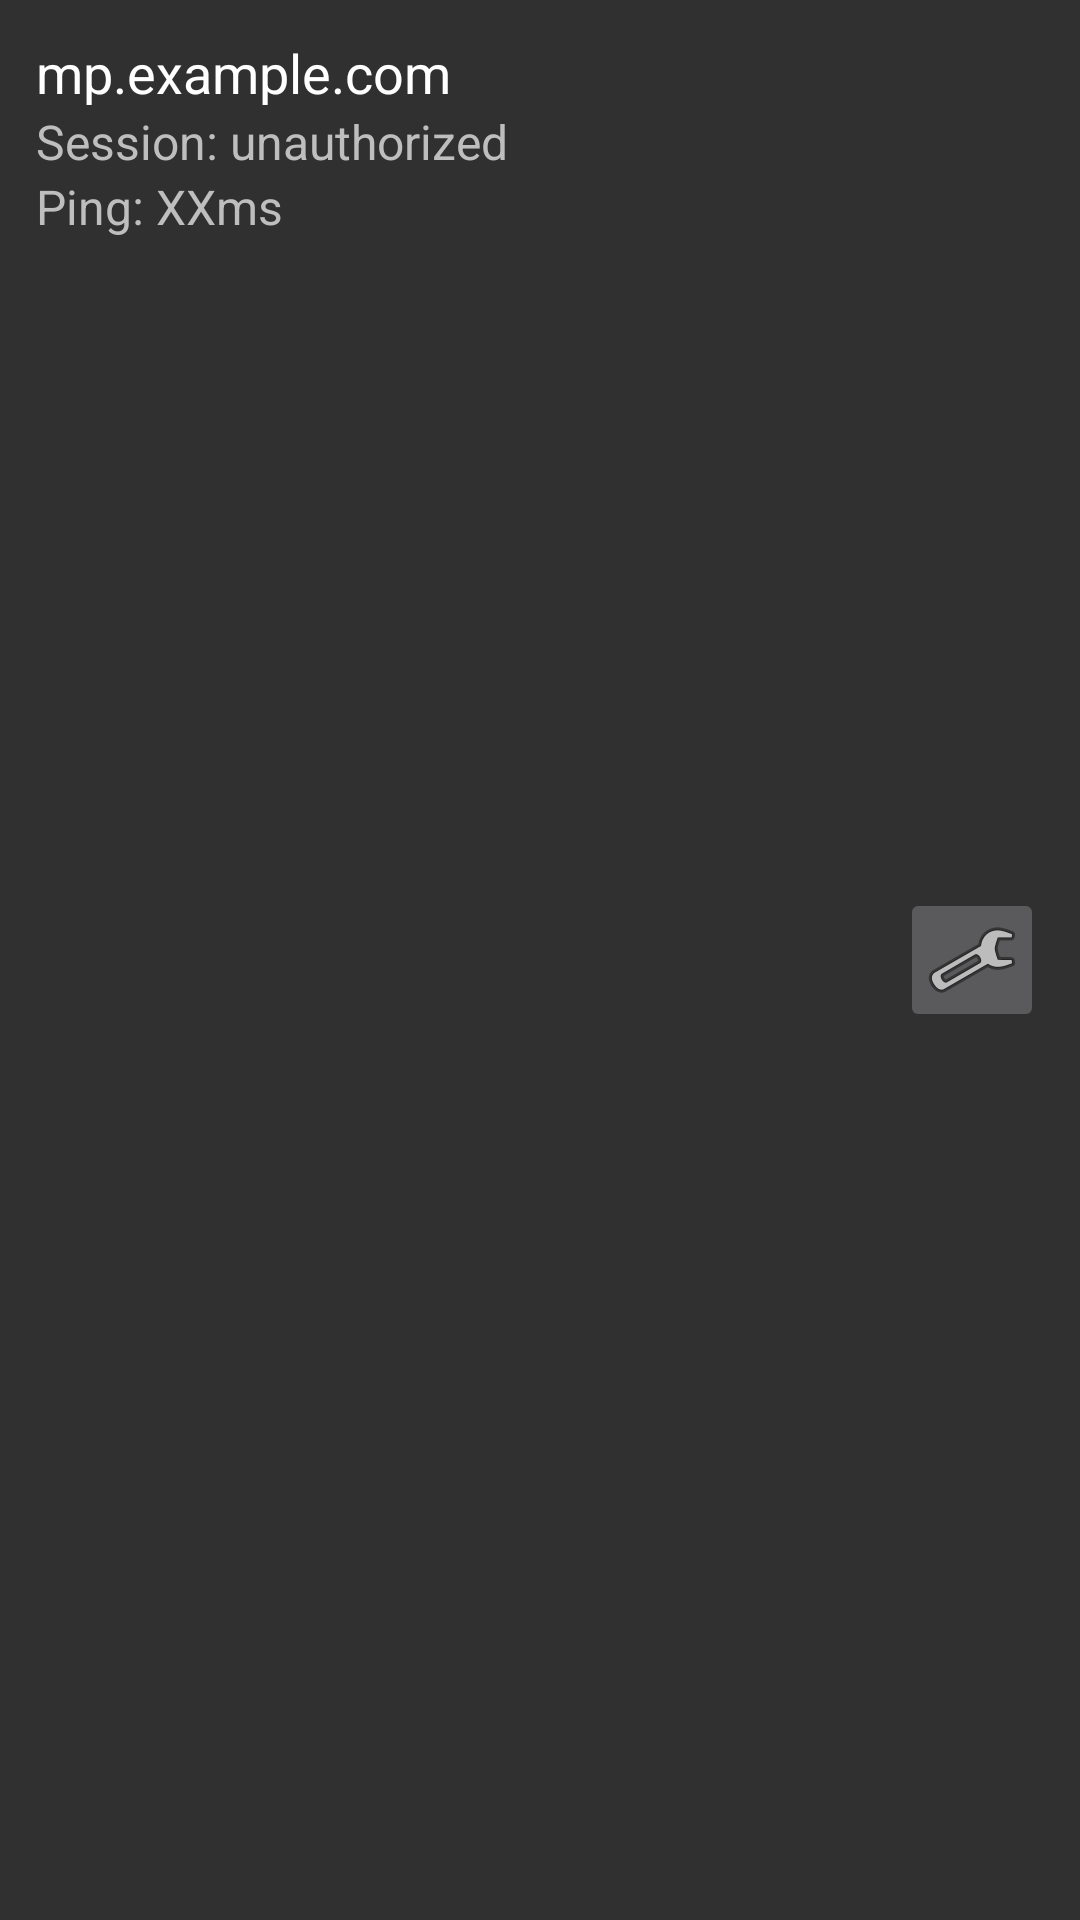

Reconstruct the res/layout file that produces this screen, plus the resources it refers to.
<!-- AndroidManifest.xml: application theme AppTheme -->
<!-- res/layout/instance_item.xml -->
<?xml version="1.0" encoding="utf-8"?>
<LinearLayout xmlns:android="http://schemas.android.com/apk/res/android"
              android:orientation="horizontal"
              android:layout_width="match_parent"
              android:layout_height="wrap_content"
              android:descendantFocusability="blocksDescendants"
              android:padding="12dp"
    android:id="@+id/instanceRoot">

    <LinearLayout
        android:layout_width="0dp"
        android:layout_weight="1"
        android:layout_height="wrap_content"
        android:orientation="vertical">
        <TextView
            android:id="@+id/instanceTitleTextView"
            android:layout_width="wrap_content"
            android:layout_height="wrap_content"
            android:text="@string/layout_instance_placeholder"
            android:textColor="@android:color/primary_text_dark"
            android:textSize="18sp"
            android:maxLines="1"
            android:ellipsize="end"/>
        <TextView
            android:id="@+id/instanceAuthStatusTextView"
            android:layout_width="wrap_content"
            android:layout_height="wrap_content"
            android:text="@string/layout_session_unauthorized"
            android:textColor="@android:color/secondary_text_dark"
            android:textSize="16sp"
            android:maxLines="1"
            android:ellipsize="end"/>
        <TextView
            android:id="@+id/instancePingTextView"
            android:layout_width="wrap_content"
            android:layout_height="wrap_content"
            android:text="@string/layout_ping_placeholder"
            android:textColor="@android:color/secondary_text_dark"
            android:textSize="16sp"
            android:maxLines="1"
            android:ellipsize="end"/>
    </LinearLayout>

    <LinearLayout
        android:layout_width="wrap_content"
        android:layout_height="match_parent"
        android:gravity="center">
        <ImageButton
            android:id="@+id/instanceEditButton"
            android:src="@android:drawable/ic_menu_preferences"
            android:layout_width="48dp"
            android:layout_height="48dp"/>
    </LinearLayout>

</LinearLayout>
<!-- resources referenced by this layout -->
<resources>
  <string name="layout_instance_placeholder">mp.example.com</string>
  <string name="layout_ping_placeholder">Ping: XXms</string>
  <string name="layout_session_unauthorized">Session: unauthorized</string>
  <style name="AppTheme" parent="android:Theme">
      </style>
</resources>
